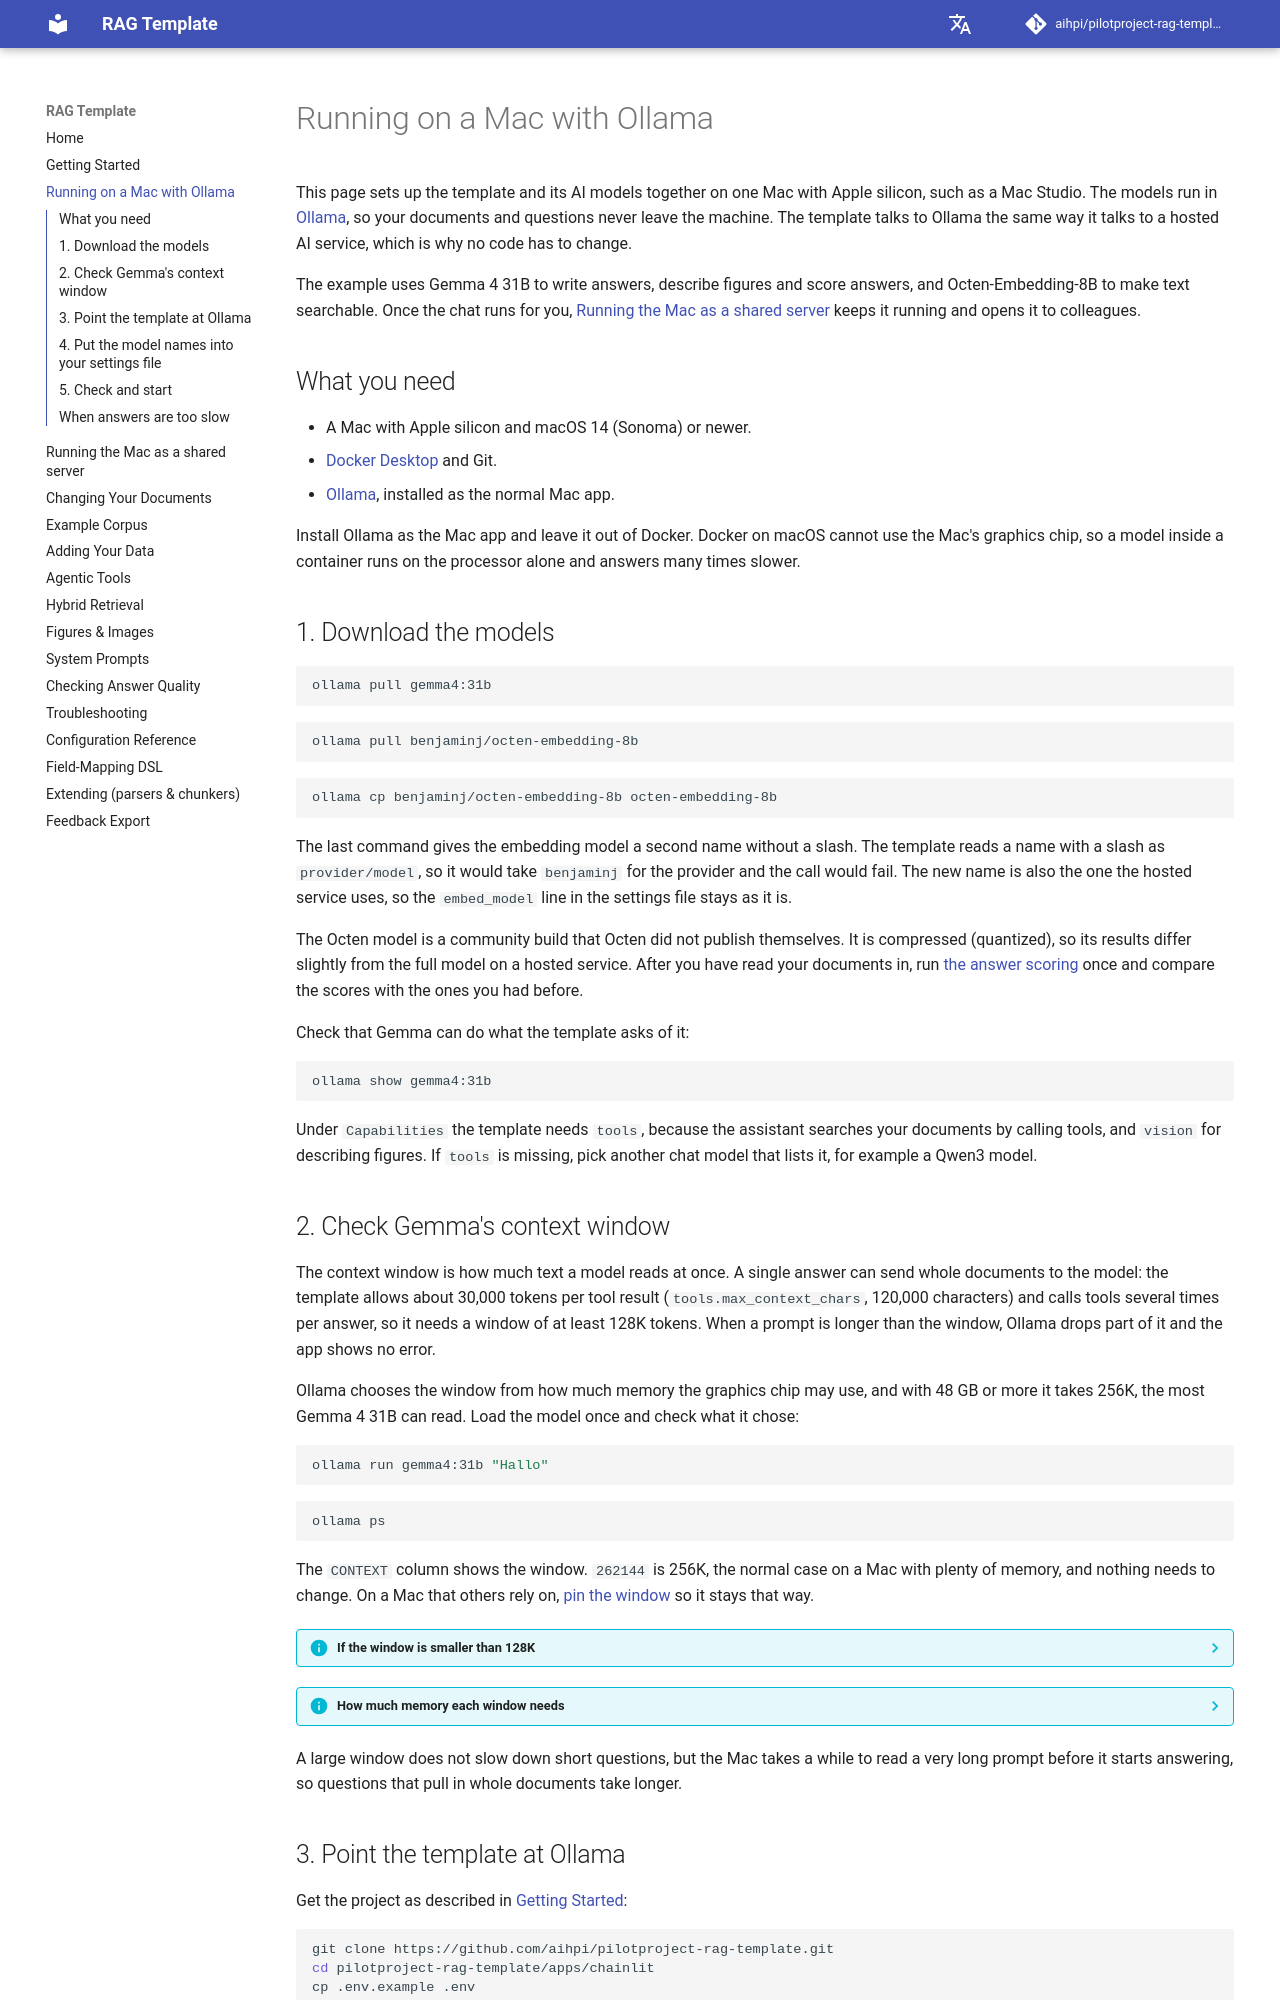

repository: aihpi/pilotproject-rag-template · page: mac-ollama/index.html · generator: mkdocs

# Running on a Mac with Ollama

This page sets up the template and its AI models together on one Mac with Apple silicon, such as a Mac Studio. The models run in [Ollama](https://ollama.com), so your documents and questions never leave the machine. The template talks to Ollama the same way it talks to a hosted AI service, which is why no code has to change.

The example uses Gemma 4 31B to write answers, describe figures and score answers, and Octen-Embedding-8B to make text searchable. Once the chat runs for you, [Running the Mac as a shared server](mac-server.md) keeps it running and opens it to colleagues.

## What you need

- A Mac with Apple silicon and macOS 14 (Sonoma) or newer.
- [Docker Desktop](https://docs.docker.com/desktop/setup/install/mac-install/) and Git.
- [Ollama](https://ollama.com/download), installed as the normal Mac app.

Install Ollama as the Mac app and leave it out of Docker. Docker on macOS cannot use the Mac's graphics chip, so a model inside a container runs on the processor alone and answers many times slower.

## 1. Download the models

```bash
ollama pull gemma4:31b
```

```bash
ollama pull benjaminj/octen-embedding-8b
```

```bash
ollama cp benjaminj/octen-embedding-8b octen-embedding-8b
```

The last command gives the embedding model a second name without a slash. The template reads a name with a slash as `provider/model`, so it would take `benjaminj` for the provider and the call would fail. The new name is also the one the hosted service uses, so the `embed_model` line in the settings file stays as it is.

The Octen model is a community build that Octen did not publish themselves. It is compressed (quantized), so its results differ slightly from the full model on a hosted service. After you have read your documents in, run [the answer scoring](evaluation.md) once and compare the scores with the ones you had before.

Check that Gemma can do what the template asks of it:

```bash
ollama show gemma4:31b
```

Under `Capabilities` the template needs `tools`, because the assistant searches your documents by calling tools, and `vision` for describing figures. If `tools` is missing, pick another chat model that lists it, for example a Qwen3 model.
